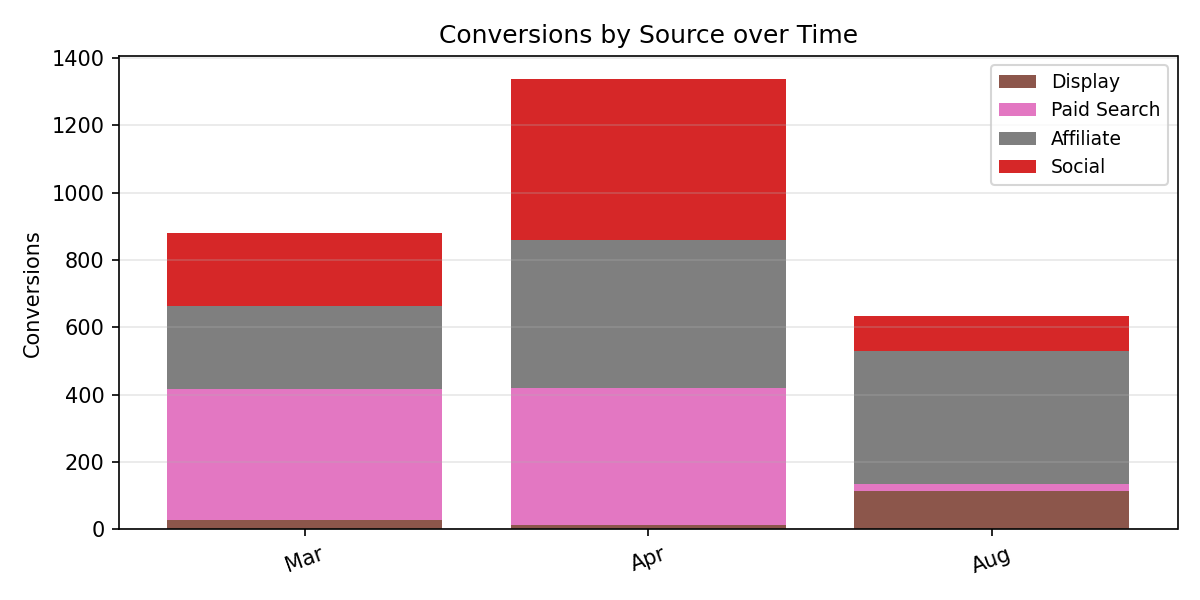

The table this chart was drawn from, first rows:
Period, Display, Paid Search, Affiliate, Social, Total
Mar, 29.0, 387.0, 246.0, 218.0, 880.0
Apr, 13.0, 407.0, 439.0, 480.0, 1339
Aug, 113.0, 20.0, 396.0, 105.0, 634.0
